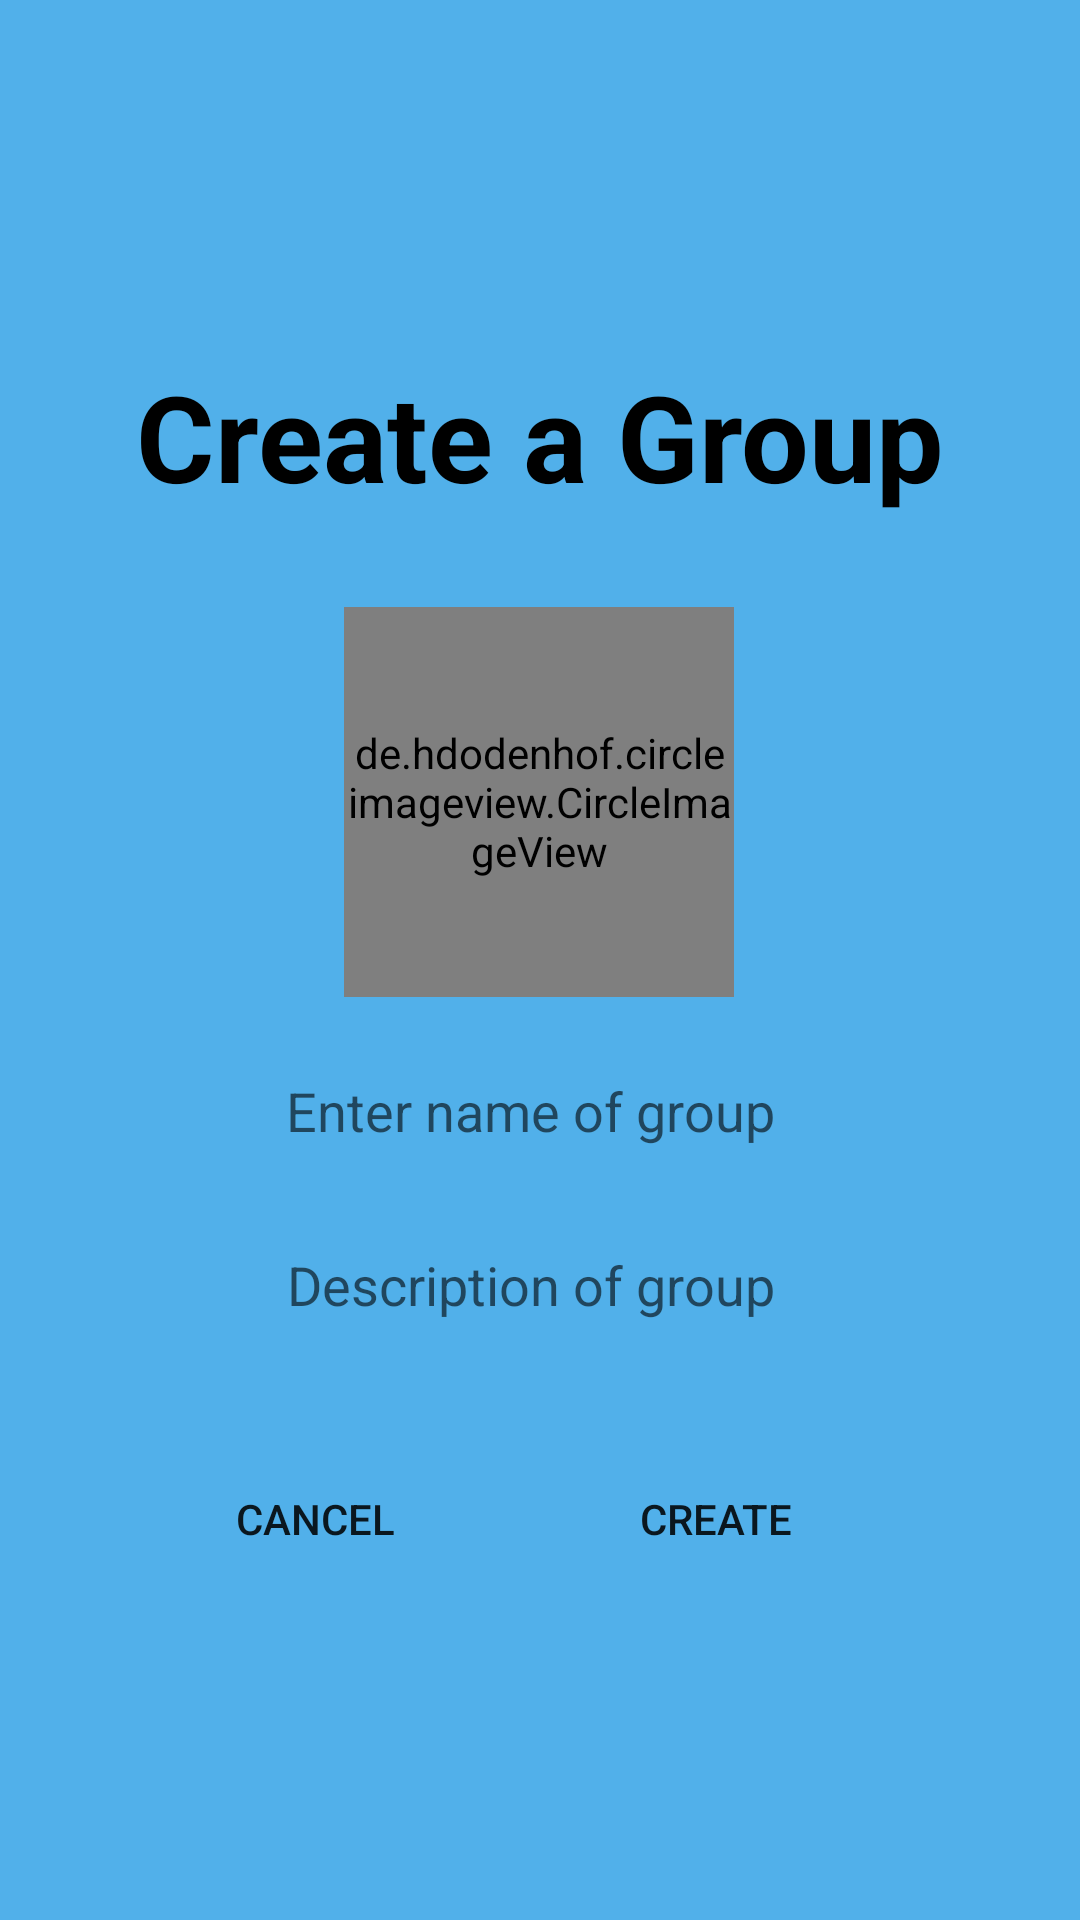

Write the Android layout XML for this screen, with the resource values it uses.
<!-- AndroidManifest.xml: application theme Theme.Start_Activity -->
<!-- res/layout/activity_create_group.xml -->
<?xml version="1.0" encoding="utf-8"?>
<androidx.constraintlayout.widget.ConstraintLayout xmlns:android="http://schemas.android.com/apk/res/android"
    xmlns:app="http://schemas.android.com/apk/res-auto"
    xmlns:tools="http://schemas.android.com/tools"
    android:layout_width="match_parent"
    android:layout_height="match_parent"
    android:background="@color/colorPrimary"
    tools:context=".create_group">

    <TextView
        android:id="@+id/textView6"
        android:layout_width="match_parent"
        android:layout_height="wrap_content"
        android:text="Create a Group"
        android:textAlignment="center"
        android:textColor="#000000"
        android:textSize="40sp"
        android:textStyle="bold"
        app:layout_constraintBottom_toBottomOf="parent"
        app:layout_constraintEnd_toEndOf="parent"
        app:layout_constraintTop_toTopOf="parent"
        app:layout_constraintVertical_bias="0.202"
        tools:ignore="HardcodedText" />

    <de.hdodenhof.circleimageview.CircleImageView
        android:id="@+id/groupimage"
        android:layout_width="130dp"
        android:layout_height="130dp"
        android:layout_below="@+id/textView6"
        android:src="@drawable/group_image"
        app:layout_constraintBottom_toBottomOf="parent"
        app:layout_constraintEnd_toEndOf="parent"
        app:layout_constraintHorizontal_bias="0.498"
        app:layout_constraintStart_toStartOf="parent"
        app:layout_constraintTop_toTopOf="parent"
        app:layout_constraintVertical_bias="0.397" />

    <EditText
        android:id="@+id/update_groupname"
        android:layout_width="216dp"
        android:layout_height="48dp"
        android:layout_below="@+id/groupimage"
        android:background="@drawable/state_change"
        android:hint="Enter name of group"
        android:importantForAutofill="no"
        android:textAlignment="center"
        android:inputType="text"
        app:layout_constraintBottom_toBottomOf="parent"
        app:layout_constraintEnd_toEndOf="parent"
        app:layout_constraintHorizontal_bias="0.476"
        app:layout_constraintStart_toStartOf="parent"
        app:layout_constraintTop_toTopOf="parent"
        app:layout_constraintVertical_bias="0.585"
        tools:ignore="HardcodedText" />

    <EditText
        android:id="@+id/update_groupdesc"
        android:layout_width="216dp"
        android:layout_height="48dp"
        android:layout_below="@+id/update_groupname"
        android:background="@drawable/state_change"
        android:hint="Description of group"
        android:importantForAutofill="no"
        android:inputType="text"
        android:textAlignment="center"
        app:layout_constraintBottom_toBottomOf="parent"
        app:layout_constraintEnd_toEndOf="parent"
        app:layout_constraintHorizontal_bias="0.476"
        app:layout_constraintStart_toStartOf="parent"
        app:layout_constraintTop_toTopOf="parent"
        app:layout_constraintVertical_bias="0.683"
        tools:ignore="HardcodedText" />

    <Button
        android:id="@+id/Update_btn"
        android:layout_width="100dp"
        android:layout_height="50dp"
        android:layout_below="@id/update_groupdesc"
        android:background="@drawable/black_button"
        android:text="Create"
        app:iconTint="#FFFFFF"
        app:layout_constraintBottom_toBottomOf="parent"
        app:layout_constraintEnd_toEndOf="parent"
        app:layout_constraintHorizontal_bias="0.726"
        app:layout_constraintStart_toStartOf="parent"
        app:layout_constraintTop_toTopOf="parent"
        app:layout_constraintVertical_bias="0.816"
        tools:ignore="HardcodedText" />

    <Button
        android:id="@+id/cancel_btn"
        android:layout_width="100dp"
        android:layout_height="50dp"
        android:layout_below="@id/update_groupdesc"
        android:background="@drawable/black_button"
        android:text="Cancel"
        app:iconTint="#FFFFFF"
        app:layout_constraintBottom_toBottomOf="parent"
        app:layout_constraintEnd_toEndOf="parent"
        app:layout_constraintHorizontal_bias="0.212"
        app:layout_constraintStart_toStartOf="parent"
        app:layout_constraintTop_toTopOf="parent"
        app:layout_constraintVertical_bias="0.816"
        tools:ignore="HardcodedText" />

</androidx.constraintlayout.widget.ConstraintLayout>
<!-- resources referenced by this layout -->
<resources>
  <color name="colorPrimary">#51B0EA</color>
  <!-- drawable group_image (drawable-anydpi) -->
  <vector xmlns:android="http://schemas.android.com/apk/res/android"
      android:width="24dp"
      android:height="24dp"
      android:viewportWidth="24"
      android:viewportHeight="24"
      android:tint="#50D4E5"
      android:alpha="0.8">
    <path
        android:fillColor="@android:color/white"
        android:pathData="M16,11c1.66,0 2.99,-1.34 2.99,-3S17.66,5 16,5c-1.66,0 -3,1.34 -3,3s1.34,3 3,3zM8,11c1.66,0 2.99,-1.34 2.99,-3S9.66,5 8,5C6.34,5 5,6.34 5,8s1.34,3 3,3zM8,13c-2.33,0 -7,1.17 -7,3.5L1,19h14v-2.5c0,-2.33 -4.67,-3.5 -7,-3.5zM16,13c-0.29,0 -0.62,0.02 -0.97,0.05 1.16,0.84 1.97,1.97 1.97,3.45L17,19h6v-2.5c0,-2.33 -4.67,-3.5 -7,-3.5z"/>
  </vector>
  <style name="Theme.Start_Activity" parent="Theme.MaterialComponents.Light.NoActionBar">
          
          <item name="colorPrimary">@color/purple_500</item>
          <item name="colorPrimaryVariant">@color/purple_700</item>
          <item name="colorOnPrimary">@color/white</item>
          
          <item name="colorSecondary">@color/teal_200</item>
          <item name="colorSecondaryVariant">@color/teal_700</item>
          <item name="colorOnSecondary">@color/black</item>
          
          <item name="android:statusBarColor" tools:targetApi="l">?attr/colorPrimaryVariant</item>
          
      </style>
  <color name="purple_500">#FF6200EE</color>
  <color name="purple_700">#4B1498</color>
  <color name="white">#FFFFFFFF</color>
  <color name="teal_200">#FF03DAC5</color>
  <color name="teal_700">#FF018786</color>
  <color name="black">#FF000000</color>
</resources>
